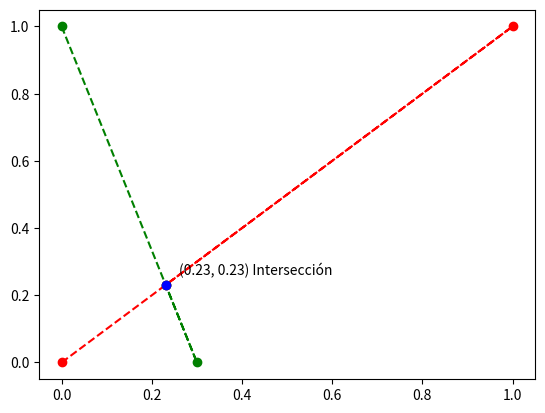

Recreate this plot in Python.
import matplotlib.pyplot as plt
import math

# Calcula a, b, c de la ecuacion de la recta que pasa por los puntos seg[0] y seg[1]
def calculate_equation(seg):
    a = seg[1][1] - seg[0][1]
    b = seg[0][0] - seg[1][0]
    c = a * seg[0][0] + b * seg[0][1]

    return a, b, c

def intersect(seg_1, seg_2):
    # Obtenemos las ecuaciones de los segmentos de recta
    a_1, b_1, c_1 = calculate_equation(seg_1)
    a_2, b_2, c_2 = calculate_equation(seg_2)

    # Calculamos el determinante
    d = a_1 * b_2 - a_2 * b_1

    # Si el determinante es 0, las rectas son paralelas
    if d == 0:
        return False

    # Calcular en donde se intersectan las rectas
    x = (b_2 * c_1 - b_1 * c_2) / d
    y = (a_1 * c_2 - a_2 * c_1) / d

    # Verificar si el punto de interseccion esta en los segmentos
    cross_product = (y - seg_1[0][1]) * (seg_1[1][0] - seg_1[0][0]) - (x - seg_1[0][0]) * (seg_1[1][1] - seg_1[0][1])
    if abs(cross_product) != 0:
        return False
    
    dot_product = (x - seg_1[0][0]) * (seg_1[1][0] - seg_1[0][0]) + (y - seg_1[0][1]) * (seg_1[1][1] - seg_1[0][1])
    if dot_product < 0:
        return False
    
    # Graficar los segmentos y el punto de interseccion
    x_values_seg_1 = [seg_1[0][0], seg_1[1][0], x]
    y_values_seg_1 = [seg_1[0][1], seg_1[1][1], y]
    x_values_seg_2 = [seg_2[0][0], seg_2[1][0], x]
    y_values_seg_2 = [seg_2[0][1], seg_2[1][1], y]

    plt.plot(x_values_seg_1, y_values_seg_1, 'ro', linestyle="--", color="red")
    plt.plot(x_values_seg_2, y_values_seg_2, 'bo', linestyle="--", color="green")

    # Graficar el punto de interseccion
    plt.plot(x, y, 'ro', color="blue")

    plt.text(x + 0.030 , y + 0.030, "({}, {}) Intersección".format(round(x, 2), round(y, 2)))
    plt.show()

    return d

def main():
    seg_1 = ((0, 0), (1, 1))
    seg_2 = ((0, 1), (0.3, 0))

    print(intersect(seg_1, seg_2))

if __name__ == "__main__":
    main()